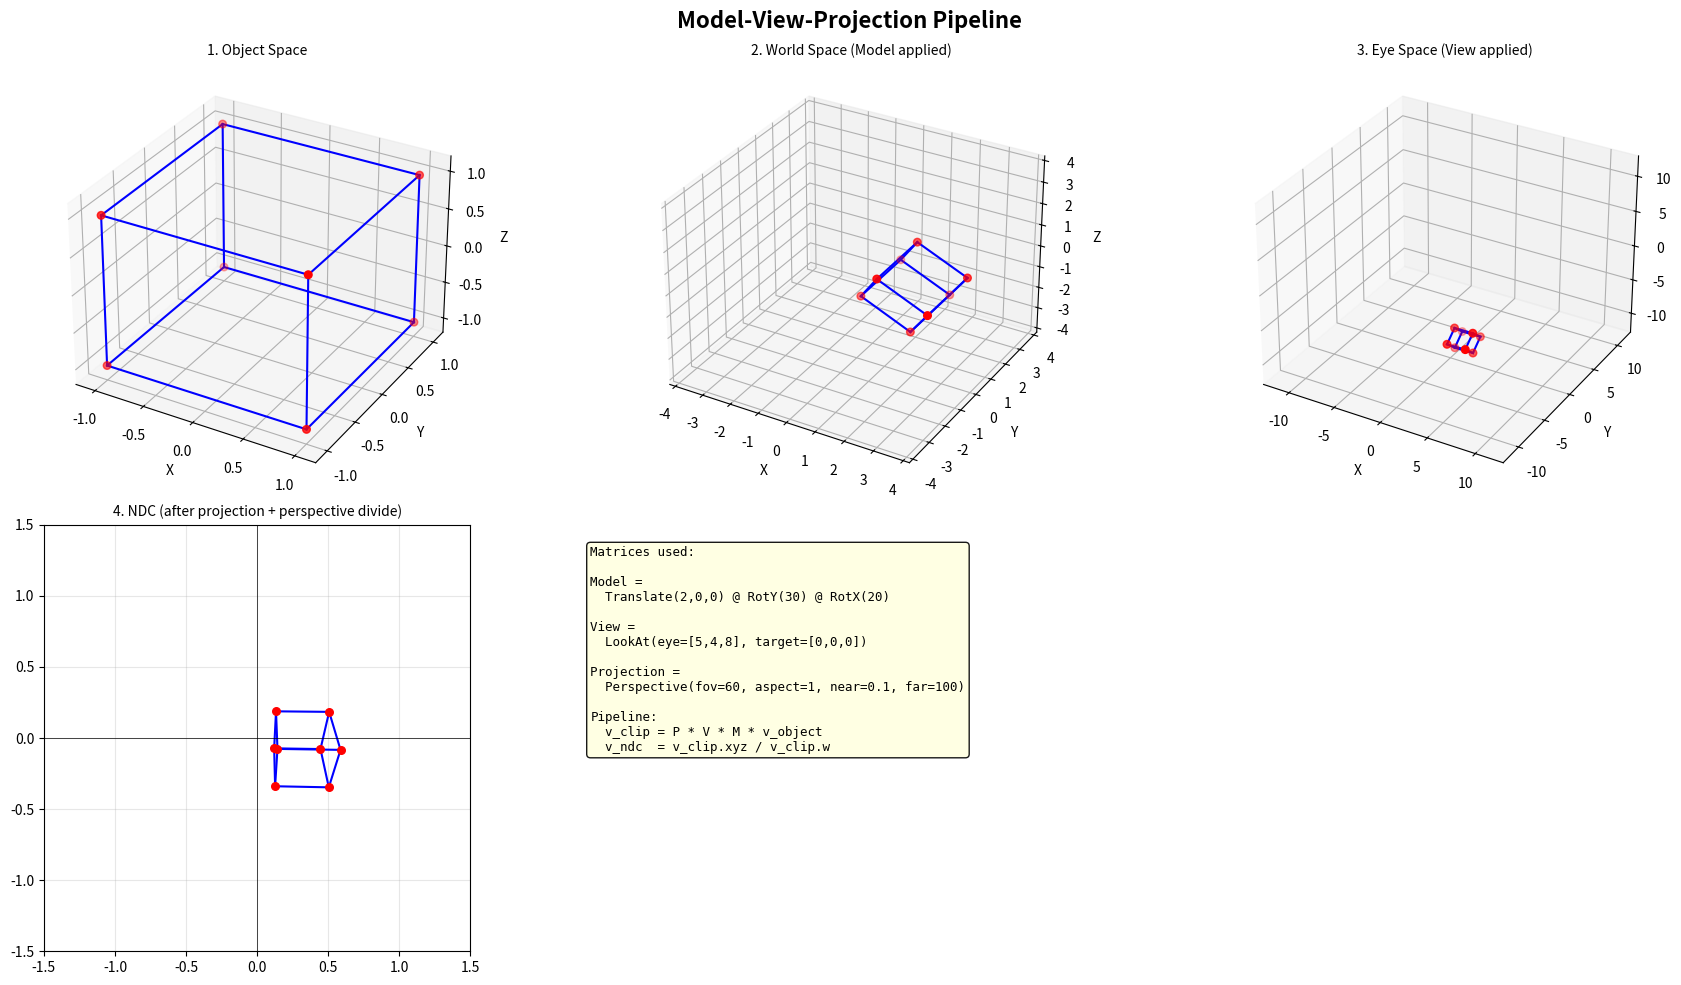

Reproduce this figure in Python. (Note: this script raises an exception after producing the figure.)
"""
3D Transformations and the MVP Pipeline
========================================

Implements the full Model-View-Projection pipeline used in every 3D
graphics application.  Each stage has a clear geometric purpose:

  Model matrix  : object space  -> world space
  View matrix   : world space   -> camera (eye) space
  Projection    : eye space     -> clip space (then NDC after /w)

Understanding this pipeline is essential -- every vertex you see on
screen has been multiplied by M * V * P (read right-to-left).

Dependencies: numpy, matplotlib
"""

import numpy as np
import matplotlib.pyplot as plt
from mpl_toolkits.mplot3d import Axes3D  # noqa: F401 (needed for 3D projection)
from mpl_toolkits.mplot3d.art3d import Poly3DCollection

# ---------------------------------------------------------------------------
# 1. Basic 4x4 Transform Matrices
# ---------------------------------------------------------------------------
# Why 4x4?  Same reason as 3x3 in 2D -- homogeneous coordinates let us
# express translation as a matrix multiply.  4D homogeneous = (x, y, z, 1).


def translate(tx: float, ty: float, tz: float) -> np.ndarray:
    """4x4 translation matrix."""
    return np.array([
        [1, 0, 0, tx],
        [0, 1, 0, ty],
        [0, 0, 1, tz],
        [0, 0, 0,  1],
    ], dtype=float)


def scale(sx: float, sy: float, sz: float) -> np.ndarray:
    """4x4 scaling matrix."""
    return np.array([
        [sx,  0,  0, 0],
        [ 0, sy,  0, 0],
        [ 0,  0, sz, 0],
        [ 0,  0,  0, 1],
    ], dtype=float)


def rotate_x(angle_deg: float) -> np.ndarray:
    """4x4 rotation about the X axis.

    Why separate rotate_x/y/z?  Euler rotations compose as
    Rz * Ry * Rx (or other orders) and having individual axis
    rotations is the building block.
    """
    t = np.radians(angle_deg)
    c, s = np.cos(t), np.sin(t)
    return np.array([
        [1,  0,  0, 0],
        [0,  c, -s, 0],
        [0,  s,  c, 0],
        [0,  0,  0, 1],
    ], dtype=float)


def rotate_y(angle_deg: float) -> np.ndarray:
    """4x4 rotation about the Y axis."""
    t = np.radians(angle_deg)
    c, s = np.cos(t), np.sin(t)
    return np.array([
        [ c, 0, s, 0],
        [ 0, 1, 0, 0],
        [-s, 0, c, 0],
        [ 0, 0, 0, 1],
    ], dtype=float)


def rotate_z(angle_deg: float) -> np.ndarray:
    """4x4 rotation about the Z axis."""
    t = np.radians(angle_deg)
    c, s = np.cos(t), np.sin(t)
    return np.array([
        [c, -s, 0, 0],
        [s,  c, 0, 0],
        [0,  0, 1, 0],
        [0,  0, 0, 1],
    ], dtype=float)


def rotate_axis(axis: np.ndarray, angle_deg: float) -> np.ndarray:
    """Rodrigues' rotation formula as a 4x4 matrix.

    Why Rodrigues?  Euler angles suffer from gimbal lock.  Axis-angle
    representation avoids this by specifying an arbitrary rotation axis.
    This is also the foundation for quaternion rotations.
    """
    axis = np.asarray(axis, dtype=float)
    axis = axis / np.linalg.norm(axis)  # Normalize -- essential for correctness
    t = np.radians(angle_deg)
    c, s = np.cos(t), np.sin(t)
    x, y, z = axis

    # Rodrigues' formula expanded into matrix form
    R = np.array([
        [c + x*x*(1-c),     x*y*(1-c) - z*s, x*z*(1-c) + y*s],
        [y*x*(1-c) + z*s,   c + y*y*(1-c),   y*z*(1-c) - x*s],
        [z*x*(1-c) - y*s,   z*y*(1-c) + x*s, c + z*z*(1-c)],
    ])

    M = np.eye(4)
    M[:3, :3] = R
    return M


# ---------------------------------------------------------------------------
# 2. View Matrix (Camera)
# ---------------------------------------------------------------------------

def look_at(eye: np.ndarray, target: np.ndarray, up: np.ndarray) -> np.ndarray:
    """Construct a LookAt view matrix.

    Why LookAt?  Specifying a camera by position + target point + up
    vector is far more intuitive than manually composing rotations.
    This function builds an orthonormal basis for camera space.

    The view matrix transforms world coordinates into the camera's
    local coordinate system where the camera sits at the origin
    looking down -Z (OpenGL convention).

    Parameters
    ----------
    eye    : Camera position in world space
    target : Point the camera looks at
    up     : World up direction (typically [0, 1, 0])

    Returns
    -------
    4x4 view matrix
    """
    eye = np.asarray(eye, dtype=float)
    target = np.asarray(target, dtype=float)
    up = np.asarray(up, dtype=float)

    # Forward vector: from target to eye (camera looks down -Z)
    # Why target-to-eye instead of eye-to-target?  Convention: the camera
    # looks along -Z in its local space, so the Z basis vector points
    # *away* from the scene.
    f = eye - target
    f = f / np.linalg.norm(f)

    # Right vector: perpendicular to both up and forward
    r = np.cross(up, f)
    r = r / np.linalg.norm(r)

    # Recompute true up: perpendicular to right and forward
    # Why recompute?  The input `up` may not be exactly perpendicular
    # to the forward vector -- this ensures an orthonormal basis.
    u = np.cross(f, r)

    # The view matrix = rotation * translation
    # Rotation aligns world axes to camera axes
    # Translation moves the world so the camera is at origin
    V = np.array([
        [r[0], r[1], r[2], -np.dot(r, eye)],
        [u[0], u[1], u[2], -np.dot(u, eye)],
        [f[0], f[1], f[2], -np.dot(f, eye)],
        [   0,    0,    0,               1],
    ], dtype=float)

    return V


# ---------------------------------------------------------------------------
# 3. Projection Matrices
# ---------------------------------------------------------------------------

def perspective(fov_deg: float, aspect: float,
                near: float, far: float) -> np.ndarray:
    """Perspective projection matrix (OpenGL convention, right-handed).

    Why perspective?  It mimics human vision -- distant objects appear
    smaller.  The fov controls the "zoom" and aspect prevents stretching.

    The near/far planes define the depth range.  Objects outside are
    clipped.  A common pitfall: making far/near ratio too large causes
    Z-fighting (depth buffer loses precision).

    Parameters
    ----------
    fov_deg : Vertical field of view in degrees
    aspect  : Width / height ratio
    near    : Distance to near clipping plane (positive)
    far     : Distance to far clipping plane (positive)
    """
    t = np.tan(np.radians(fov_deg) / 2)
    return np.array([
        [1 / (aspect * t),      0,                          0,  0],
        [               0, 1 / t,                           0,  0],
        [               0,      0, -(far + near) / (far - near), -2 * far * near / (far - near)],
        [               0,      0,                          -1,  0],
    ], dtype=float)


def orthographic(left: float, right: float,
                 bottom: float, top: float,
                 near: float, far: float) -> np.ndarray:
    """Orthographic projection matrix.

    Why orthographic?  No perspective foreshortening -- parallel lines
    stay parallel.  Used in CAD, architectural drawing, 2D games,
    and shadow mapping.  Also useful for understanding projection
    before tackling the more complex perspective case.
    """
    return np.array([
        [2 / (right - left), 0, 0, -(right + left) / (right - left)],
        [0, 2 / (top - bottom), 0, -(top + bottom) / (top - bottom)],
        [0, 0, -2 / (far - near),  -(far + near) / (far - near)],
        [0, 0, 0, 1],
    ], dtype=float)


# ---------------------------------------------------------------------------
# 4. Geometry: Unit Cube
# ---------------------------------------------------------------------------

def make_cube_vertices() -> np.ndarray:
    """Return 8 vertices of a unit cube centered at origin, in homogeneous coords.

    Returns shape (4, 8): each column is [x, y, z, 1].
    """
    # Why enumerate all 8 corners explicitly?  Clarity over cleverness.
    pts = np.array([
        [-1, -1, -1],
        [ 1, -1, -1],
        [ 1,  1, -1],
        [-1,  1, -1],
        [-1, -1,  1],
        [ 1, -1,  1],
        [ 1,  1,  1],
        [-1,  1,  1],
    ], dtype=float).T  # shape (3, 8)

    ones = np.ones((1, 8))
    return np.vstack([pts, ones])  # shape (4, 8)


# Edges of a cube: pairs of vertex indices
CUBE_EDGES = [
    (0, 1), (1, 2), (2, 3), (3, 0),  # back face
    (4, 5), (5, 6), (6, 7), (7, 4),  # front face
    (0, 4), (1, 5), (2, 6), (3, 7),  # connecting edges
]

# Faces of a cube: quads as vertex index tuples (for filled rendering)
CUBE_FACES = [
    (0, 1, 2, 3),  # back
    (4, 5, 6, 7),  # front
    (0, 1, 5, 4),  # bottom
    (2, 3, 7, 6),  # top
    (0, 3, 7, 4),  # left
    (1, 2, 6, 5),  # right
]


def project_to_screen(clip_coords: np.ndarray) -> np.ndarray:
    """Perspective divide: clip space -> NDC.

    Why separate this step?  The GPU does this automatically after the
    vertex shader, but in our software pipeline we must do it explicitly.
    Division by w is what creates the perspective foreshortening effect.
    """
    # Divide x, y, z by w
    w = clip_coords[3]
    ndc = clip_coords[:3] / w
    return ndc


# ---------------------------------------------------------------------------
# 5. MVP Pipeline Visualization
# ---------------------------------------------------------------------------

def demo_mvp_pipeline():
    """Walk through the full Model-View-Projection pipeline step by step.

    Shows a wireframe cube at each transformation stage:
    1. Object space (the raw cube)
    2. World space (after model transform)
    3. Eye space (after view transform)
    4. Clip/NDC space (after projection + perspective divide)
    """
    cube = make_cube_vertices()

    # Model: rotate the cube and move it slightly
    M_model = translate(2, 0, 0) @ rotate_y(30) @ rotate_x(20)

    # View: camera at (5, 4, 8) looking at origin
    M_view = look_at(
        eye=np.array([5, 4, 8]),
        target=np.array([0, 0, 0]),
        up=np.array([0, 1, 0])
    )

    # Projection: perspective
    M_proj = perspective(fov_deg=60, aspect=1.0, near=0.1, far=100)

    # Compute vertices at each stage
    world_pts = M_model @ cube
    eye_pts = M_view @ world_pts
    clip_pts = M_proj @ eye_pts

    # Perspective divide to get NDC
    ndc_pts = np.zeros((3, 8))
    for i in range(8):
        ndc_pts[:, i] = project_to_screen(clip_pts[:, i])

    # --- Visualization ---
    fig = plt.figure(figsize=(18, 10))
    fig.suptitle("Model-View-Projection Pipeline", fontsize=16, fontweight='bold')

    stages = [
        ("1. Object Space", cube[:3]),
        ("2. World Space (Model applied)", world_pts[:3]),
        ("3. Eye Space (View applied)", eye_pts[:3]),
    ]

    # 3D plots for first three stages
    for idx, (title, pts) in enumerate(stages):
        ax = fig.add_subplot(2, 3, idx + 1, projection='3d')
        ax.set_title(title, fontsize=10)

        # Draw wireframe edges
        for (i, j) in CUBE_EDGES:
            ax.plot3D(
                [pts[0, i], pts[0, j]],
                [pts[1, i], pts[1, j]],
                [pts[2, i], pts[2, j]],
                'b-', linewidth=1.5
            )

        # Draw vertices
        ax.scatter(pts[0], pts[1], pts[2], c='red', s=30, zorder=5)

        ax.set_xlabel('X')
        ax.set_ylabel('Y')
        ax.set_zlabel('Z')

        # Set reasonable limits
        max_range = np.abs(pts).max() * 1.2
        if max_range < 0.1:
            max_range = 2
        ax.set_xlim(-max_range, max_range)
        ax.set_ylim(-max_range, max_range)
        ax.set_zlim(-max_range, max_range)

    # 2D plot for NDC (the final projected result)
    ax_ndc = fig.add_subplot(2, 3, 4)
    ax_ndc.set_title("4. NDC (after projection + perspective divide)", fontsize=10)

    for (i, j) in CUBE_EDGES:
        ax_ndc.plot(
            [ndc_pts[0, i], ndc_pts[0, j]],
            [ndc_pts[1, i], ndc_pts[1, j]],
            'b-', linewidth=1.5
        )
    ax_ndc.scatter(ndc_pts[0], ndc_pts[1], c='red', s=30, zorder=5)
    ax_ndc.set_xlim(-1.5, 1.5)
    ax_ndc.set_ylim(-1.5, 1.5)
    ax_ndc.set_aspect('equal')
    ax_ndc.grid(True, alpha=0.3)
    ax_ndc.axhline(y=0, color='k', linewidth=0.5)
    ax_ndc.axvline(x=0, color='k', linewidth=0.5)

    # Show the matrices
    ax_info = fig.add_subplot(2, 3, 5)
    ax_info.axis('off')
    info_text = (
        "Matrices used:\n\n"
        f"Model =\n  Translate(2,0,0) @ RotY(30) @ RotX(20)\n\n"
        f"View =\n  LookAt(eye=[5,4,8], target=[0,0,0])\n\n"
        f"Projection =\n  Perspective(fov=60, aspect=1, near=0.1, far=100)\n\n"
        "Pipeline:\n"
        "  v_clip = P * V * M * v_object\n"
        "  v_ndc  = v_clip.xyz / v_clip.w"
    )
    ax_info.text(0.05, 0.95, info_text, transform=ax_info.transAxes,
                 fontsize=9, verticalalignment='top', fontfamily='monospace',
                 bbox=dict(boxstyle='round', facecolor='lightyellow', alpha=0.9))

    plt.tight_layout()
    plt.savefig("/opt/projects/01_Personal/03_Study/examples/Computer_Graphics/"
                "output_02_mvp_pipeline.png", dpi=100)
    plt.show()


# ---------------------------------------------------------------------------
# 6. Perspective vs Orthographic comparison
# ---------------------------------------------------------------------------

def demo_projection_comparison():
    """Compare perspective and orthographic projections side by side.

    Why compare?  Understanding the visual difference is crucial:
    - Perspective: realistic depth cues (further = smaller)
    - Orthographic: preserves parallel lines and relative sizes

    We place two cubes at different depths to make the difference obvious.
    """
    cube = make_cube_vertices()

    # Two cubes at different depths
    M1 = translate(-1.5, 0, -3) @ rotate_y(25) @ rotate_x(15)
    M2 = translate(1.5, 0, -7) @ rotate_y(-15) @ rotate_x(10)

    V = look_at(eye=np.array([0, 2, 5]),
                target=np.array([0, 0, -3]),
                up=np.array([0, 1, 0]))

    P_persp = perspective(fov_deg=60, aspect=1.0, near=0.1, far=100)
    P_ortho = orthographic(-5, 5, -5, 5, 0.1, 100)

    fig, (ax1, ax2) = plt.subplots(1, 2, figsize=(14, 6))
    fig.suptitle("Perspective vs Orthographic Projection", fontsize=14, fontweight='bold')

    for ax, P, title in [(ax1, P_persp, "Perspective"),
                          (ax2, P_ortho, "Orthographic")]:
        ax.set_title(title, fontsize=12)
        ax.set_xlim(-1.5, 1.5)
        ax.set_ylim(-1.5, 1.5)
        ax.set_aspect('equal')
        ax.grid(True, alpha=0.3)

        for M, color in [(M1, 'blue'), (M2, 'green')]:
            world = M @ cube
            eye = V @ world
            clip = P @ eye

            ndc = np.zeros((3, 8))
            for i in range(8):
                ndc[:, i] = project_to_screen(clip[:, i])

            for (i, j) in CUBE_EDGES:
                ax.plot([ndc[0, i], ndc[0, j]],
                        [ndc[1, i], ndc[1, j]],
                        color=color, linewidth=1.5)
            ax.scatter(ndc[0], ndc[1], c=color, s=20, zorder=5)

    ax1.annotate("Near cube appears larger", xy=(0, -1.2), fontsize=9,
                 ha='center', style='italic')
    ax2.annotate("Both cubes appear same size", xy=(0, -1.2), fontsize=9,
                 ha='center', style='italic')

    plt.tight_layout()
    plt.savefig("/opt/projects/01_Personal/03_Study/examples/Computer_Graphics/"
                "output_02_projection_comparison.png", dpi=100)
    plt.show()


# ---------------------------------------------------------------------------
# 7. Interactive wireframe cube with model rotation
# ---------------------------------------------------------------------------

def demo_wireframe_rotation():
    """Animate a wireframe cube rotating, showing the full MVP pipeline.

    Why animate?  Static wireframes can be ambiguous (is the cube convex
    or concave?).  Rotation resolves the ambiguity via motion parallax.
    """
    import matplotlib.animation as animation

    cube = make_cube_vertices()

    V = look_at(
        eye=np.array([4, 3, 5]),
        target=np.array([0, 0, 0]),
        up=np.array([0, 1, 0])
    )
    P = perspective(fov_deg=60, aspect=1.0, near=0.1, far=100)

    fig, ax = plt.subplots(figsize=(8, 8))
    ax.set_xlim(-1.2, 1.2)
    ax.set_ylim(-1.2, 1.2)
    ax.set_aspect('equal')
    ax.set_title("Wireframe Cube - Rotating via MVP Pipeline", fontsize=12)
    ax.grid(True, alpha=0.2)

    lines = []
    for _ in CUBE_EDGES:
        line, = ax.plot([], [], 'b-', linewidth=1.5)
        lines.append(line)

    angle_text = ax.text(0.02, 0.98, '', transform=ax.transAxes,
                         fontsize=9, verticalalignment='top')

    def update(frame):
        angle = frame * 2  # degrees per frame
        M = rotate_y(angle) @ rotate_x(angle * 0.3)
        mvp = P @ V @ M

        clip = mvp @ cube
        ndc = np.zeros((3, 8))
        for i in range(8):
            ndc[:, i] = project_to_screen(clip[:, i])

        for line, (i, j) in zip(lines, CUBE_EDGES):
            line.set_data([ndc[0, i], ndc[0, j]],
                          [ndc[1, i], ndc[1, j]])

        angle_text.set_text(f"Y rotation: {angle % 360:.0f} deg")
        return lines + [angle_text]

    anim = animation.FuncAnimation(fig, update, frames=360,
                                   interval=33, blit=True)
    plt.tight_layout()
    plt.show()
    return anim


# ---------------------------------------------------------------------------
# 8. Multiple cubes in a scene (scene composition)
# ---------------------------------------------------------------------------

def demo_scene_composition():
    """Render multiple objects with different model matrices in one scene.

    Why demonstrate this?  In a real application, each object has its
    own model matrix.  The view and projection are shared.  This is the
    fundamental pattern for any 3D scene.
    """
    cube = make_cube_vertices()

    V = look_at(eye=np.array([8, 6, 10]),
                target=np.array([0, 0, 0]),
                up=np.array([0, 1, 0]))
    P = perspective(fov_deg=50, aspect=1.0, near=0.1, far=100)

    # Define several objects with different transforms
    objects = [
        ("Origin cube", np.eye(4), 'blue'),
        ("Translated", translate(3, 0, 0), 'red'),
        ("Scaled", translate(-3, 0, 0) @ scale(0.5, 2, 0.5), 'green'),
        ("Rotated", translate(0, 0, -4) @ rotate_y(45), 'purple'),
        ("Composite", translate(0, 3, 0) @ rotate_z(30) @ scale(0.7, 0.7, 0.7), 'orange'),
    ]

    fig, ax = plt.subplots(figsize=(10, 8))
    ax.set_xlim(-1.5, 1.5)
    ax.set_ylim(-1.5, 1.5)
    ax.set_aspect('equal')
    ax.grid(True, alpha=0.2)
    ax.set_title("Scene with Multiple Objects (shared V and P)", fontsize=12)

    for name, M, color in objects:
        mvp = P @ V @ M
        clip = mvp @ cube
        ndc = np.zeros((3, 8))
        for i in range(8):
            ndc[:, i] = project_to_screen(clip[:, i])

        for (i, j) in CUBE_EDGES:
            ax.plot([ndc[0, i], ndc[0, j]],
                    [ndc[1, i], ndc[1, j]],
                    color=color, linewidth=1.2)
        ax.scatter(ndc[0], ndc[1], c=color, s=15, zorder=5, label=name)

    ax.legend(loc='upper right', fontsize=8)
    plt.tight_layout()
    plt.savefig("/opt/projects/01_Personal/03_Study/examples/Computer_Graphics/"
                "output_02_scene_composition.png", dpi=100)
    plt.show()


# ---------------------------------------------------------------------------
# Main
# ---------------------------------------------------------------------------

def main():
    print("=" * 60)
    print("3D Transformations and MVP Pipeline")
    print("=" * 60)

    print("\n[1/4] Full MVP pipeline walkthrough...")
    demo_mvp_pipeline()

    print("\n[2/4] Perspective vs Orthographic...")
    demo_projection_comparison()

    print("\n[3/4] Scene with multiple objects...")
    demo_scene_composition()

    print("\n[4/4] Animated wireframe rotation (close window to exit)...")
    anim = demo_wireframe_rotation()

    print("\nDone!")


if __name__ == "__main__":
    main()
